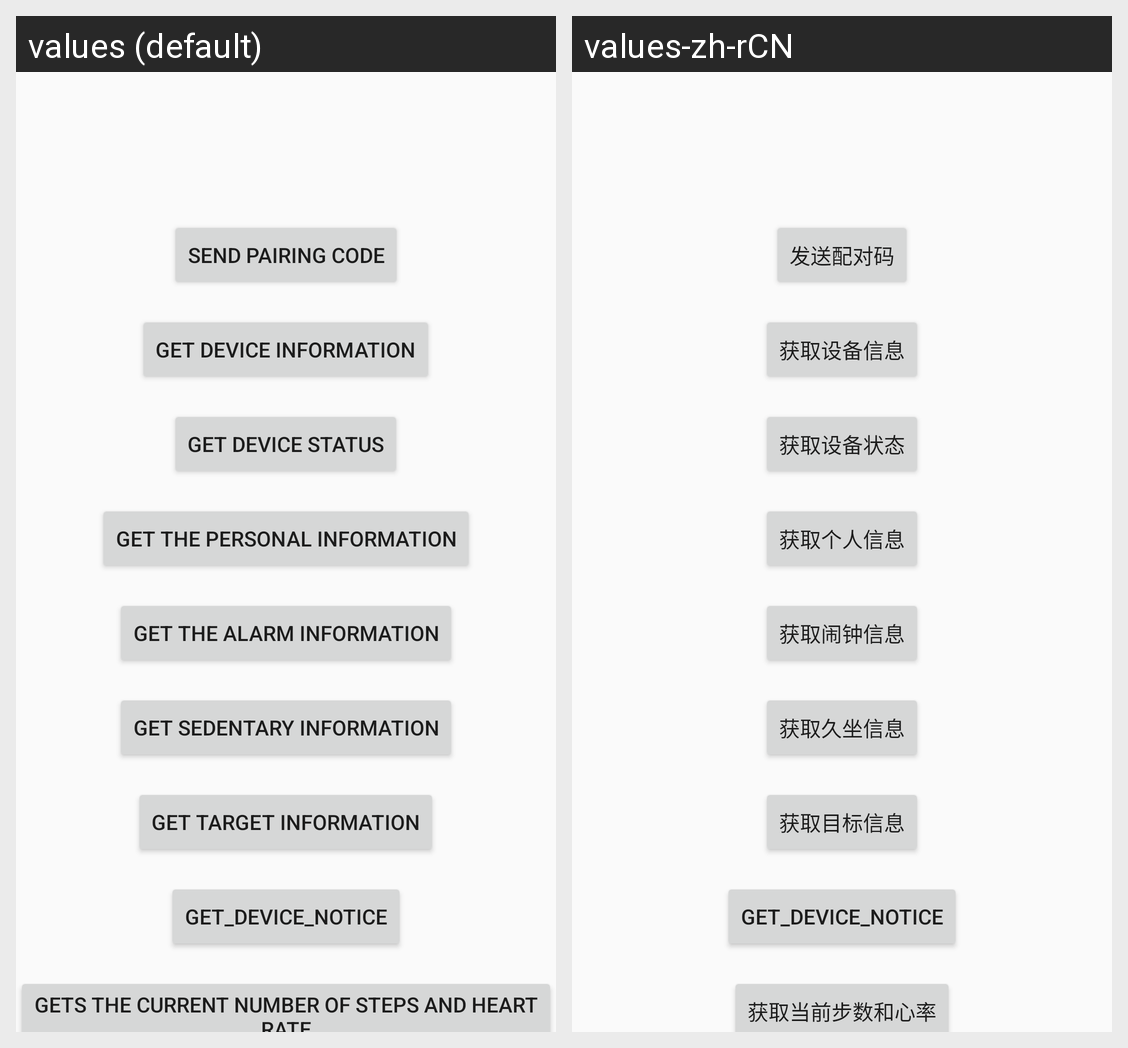

Strings drawn on this Android screen and how each of the app's shown locales translates them:
Android screen res/layout/activity_main.xml rendered under 2 locales, left to right: values (default), values-zh-rCN. Device: Nexus 5 (rendered at 1080×1920; each locale shown at half size, 540×960, under a caption strip naming it); theme AppTheme.
Strings drawn on this screen, with the default value and each locale's value (text and hints the layout hard-codes, and strings that could not be matched under every locale, appear in the picture but are not listed):

main_send_pairing
  values: Send pairing code
  values-zh-rCN: 发送配对码

main_get_device_info
  values: Get device information
  values-zh-rCN: 获取设备信息

main_get_device_state
  values: Get device status
  values-zh-rCN: 获取设备状态

main_get_user_info
  values: Get the personal information
  values-zh-rCN: 获取个人信息

main_get_alarm_info
  values: Get the alarm information
  values-zh-rCN: 获取闹钟信息

main_get_sedentary_info
  values: Get sedentary information
  values-zh-rCN: 获取久坐信息

main_get_target_info
  values: Get target information
  values-zh-rCN: 获取目标信息

main_get_steps_and_heart
  values: Gets the current number of steps and heart rate
  values-zh-rCN: 获取当前步数和心率
